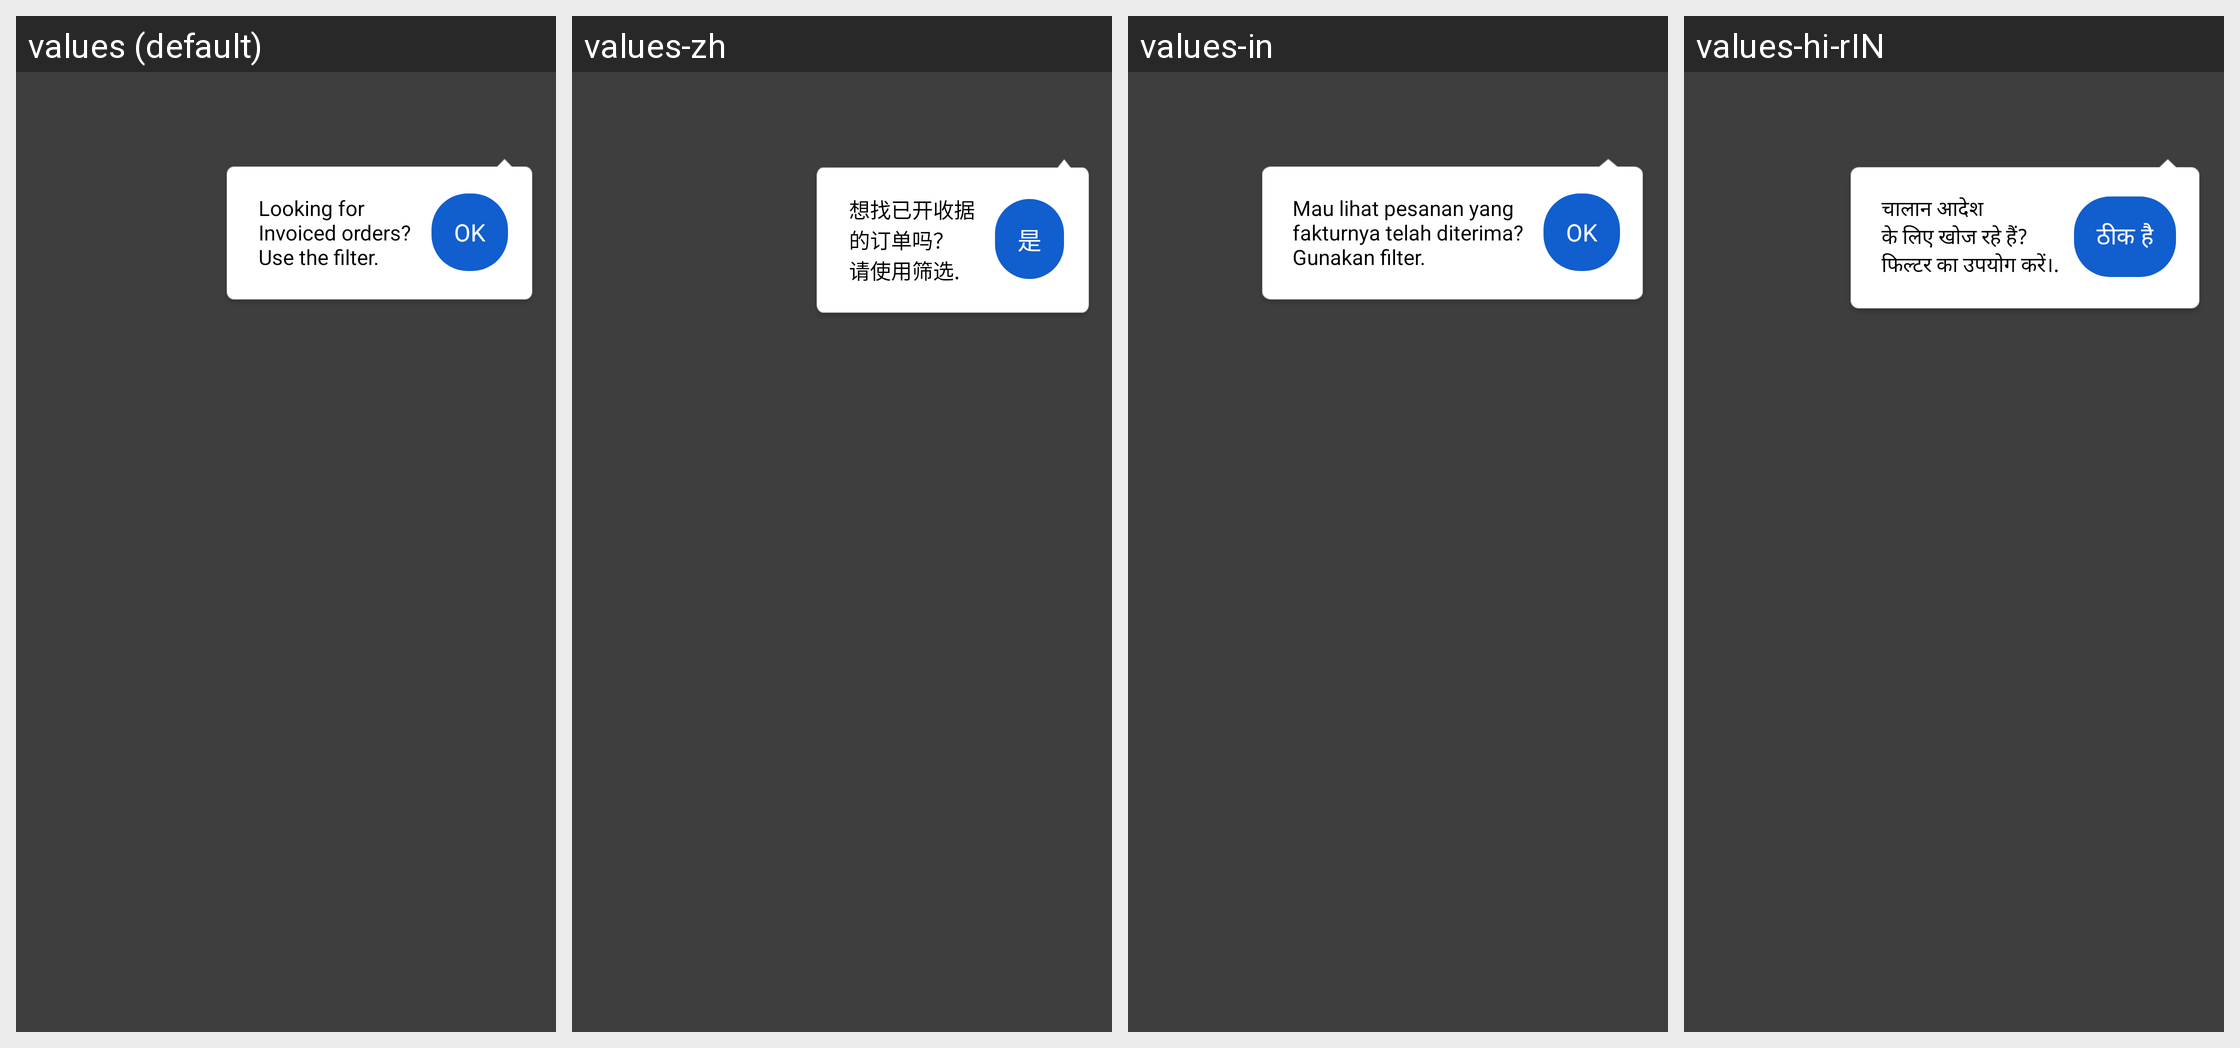

Here is an Android app screen in its default locale and in the app's own translations. Write out the translated-string differences for the strings that appear on this screen.
Android screen res/layout/layout_use_filter_for_invoiced_orders_hint.xml rendered under 4 locales, left to right: values (default), values-zh, values-in, values-hi-rIN. Device: Nexus 5 (rendered at 1080×1920; each locale shown at half size, 540×960, under a caption strip naming it); theme AppTheme.
Other locales in the repository, not shown: values-ms, values-vi.
Strings drawn on this screen, with the default value and each locale's value (text and hints the layout hard-codes, and strings that could not be matched under every locale, appear in the picture but are not listed):

txt_use_filter_for_invoiced_orders
  values: Looking for 
      Invoiced orders? 
      Use the filter.
  values-zh: 想找已开收据 
      的订单吗？ 
      请使用筛选.
  values-in: Mau lihat pesanan yang 
      fakturnya telah diterima? 
      Gunakan filter.
  values-hi-rIN: चालान आदेश 
      के लिए खोज रहे हैं? 
      फिल्टर का उपयोग करें।.

dialog_ok_button_text
  values: OK
  values-zh: 是
  values-in: OK
  values-hi-rIN: ठीक है
